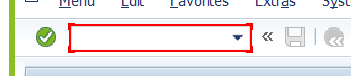
Task: Robotic Enterprise Framework
Workflow: Process

Step 1 [then]: type "[in_Config("Tcode_of_ReleasePR").ToString+ "[k(enter)]"]" in window 'SAP Easy Access  -  User Menu for *' (saplogon.exe)

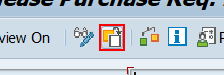
Step 2: click in window 'Release Purchase Req.*' (saplogon.exe)

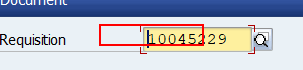
Step 3: type "[PRnumGenerated+ "[k(enter)]"]" in window 'Select Document' (saplogon.exe)

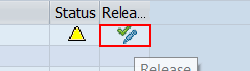
Step 4: click on 'Double clck Z1 Rele...' in window 'Release Purchase Req.*' (saplogon.exe)

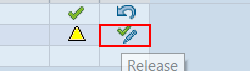
Step 5: click on 'Double clck Z2 Rele...' in window 'Release Purchase Req.*' (saplogon.exe)

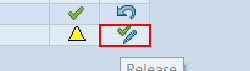
Step 6: click on 'Double clck ZP Rele...' in window 'Release Purchase Req.*' (saplogon.exe)

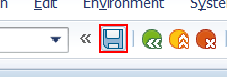
Step 7: click in window 'Release Purchase Req.*' (saplogon.exe)

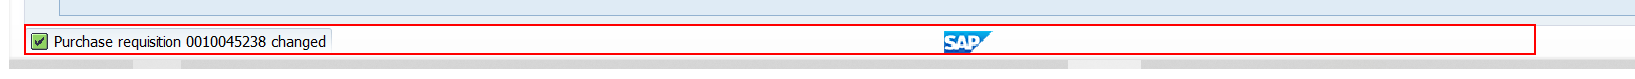
Step 8: Read Status Bar 'To chk if PR release success' in window 'Display Purchase Req.*' (saplogon.exe)

Step 9: type "[in_Config("Tcode_of_PO").ToString+ "[k(enter)]"]" (saplogon.exe) (same screen as step 1)

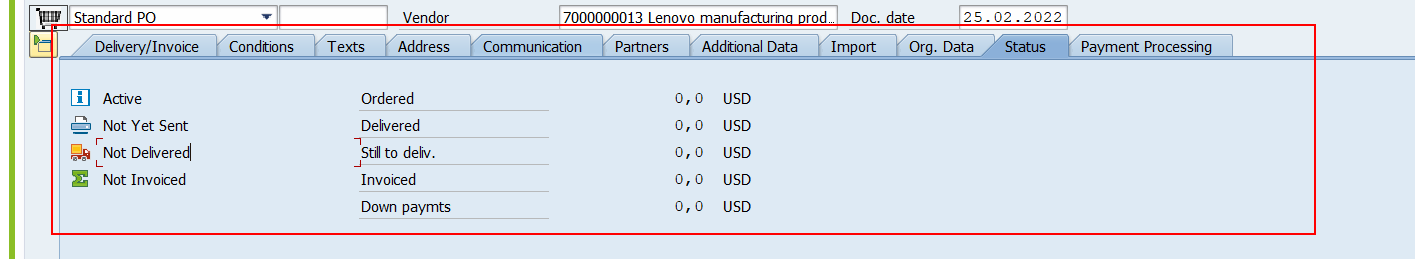
Step 10: find (saplogon.exe)

Step 11 [then]: click (saplogon.exe) (no picture)

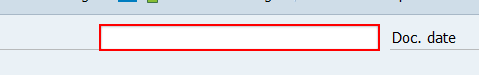
Step 12: type "[LineItem_VendorNumber + "[k(enter)]"]" (saplogon.exe) (repeated 2 times)

Step 14: find (saplogon.exe) (same screen as step 10)

Step 15 [then]: click (saplogon.exe) (no picture) (repeated 3 times)

Step 18: type [LineItem_PurchaseOrg] into 'Purchasing org' (saplogon.exe) (no picture)

Step 19: type [LineItem_PurchaseGroup] into 'Purchasing  group' (saplogon.exe) (no picture)

Step 20: type [LineItem_CompanyCode] (saplogon.exe) (no picture)

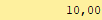
Step 21: Table Cell Scope 'Item Table' in window 'Create Purchase Order' (saplogon.exe)

Step 22: Table Cell Scope 'Item Table' (saplogon.exe) (no picture)

Step 23: Table Cell Scope 'CTextField  Material' (saplogon.exe) (no picture)

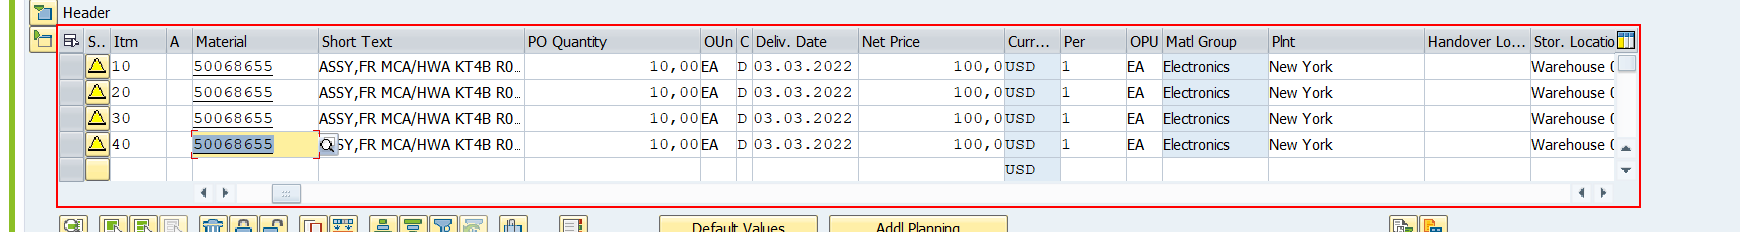
Step 24: type a value into 'TableControl  SAPLMEGUI...' (saplogon.exe)

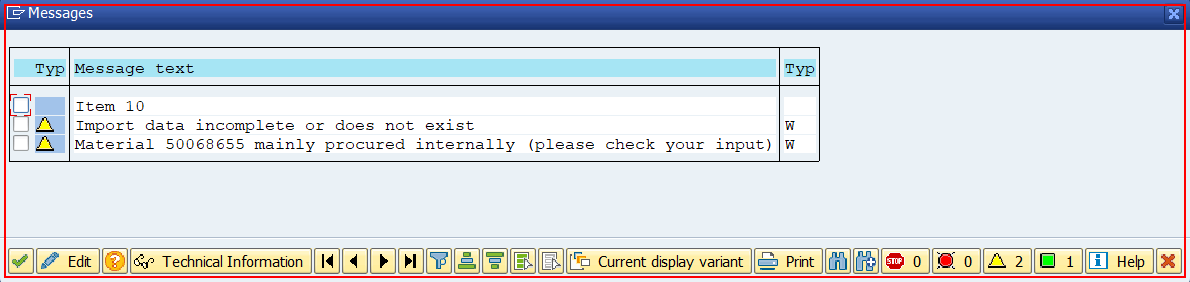
Step 25: find 'saplogon.exe  Messages' (saplogon.exe)

Step 26 [then]: type a value into 'Toolbar  tbar[0]' (saplogon.exe) (no picture)

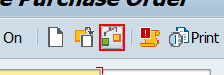
Step 27: click (saplogon.exe)

Step 28: Read Status Bar 'StatusPane  Enter Plant' (saplogon.exe) (no picture)

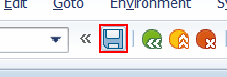
Step 29: click (saplogon.exe)

Step 30: find 'No message generated for output of purchasing document' in window 'Messages' (saplogon.exe) (no picture)

Step 31 [then]: click in window 'Messages' (saplogon.exe) (no picture)

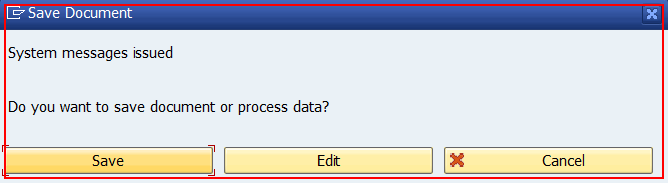
Step 32: find the dialog in window 'Save Document' (saplogon.exe)

Step 33 [then]: click on 'Save' in window 'Save Document' (saplogon.exe) (no picture)

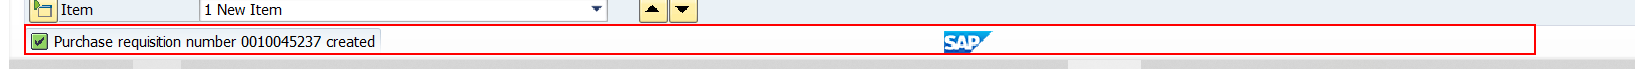
Step 34: Read Status Bar 'StatusPane of  Purchase (saplogon.exe)

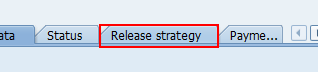
Step 35: find 'Release strategy' (saplogon.exe)

Step 36 [then]: click on 'Button  Back (F3)' (saplogon.exe) (no picture)

Step 37: type "[in_Config("Tcode_of_ReleasePo").ToString+ "[k(enter)]"]" into 'OkCodeField  okcd' (saplogon.exe) (no picture)

Step 38: click (saplogon.exe) (no picture)

Step 39: type "[POnumGenerated+ "[k(enter)]"]" (saplogon.exe) (same screen as step 3)

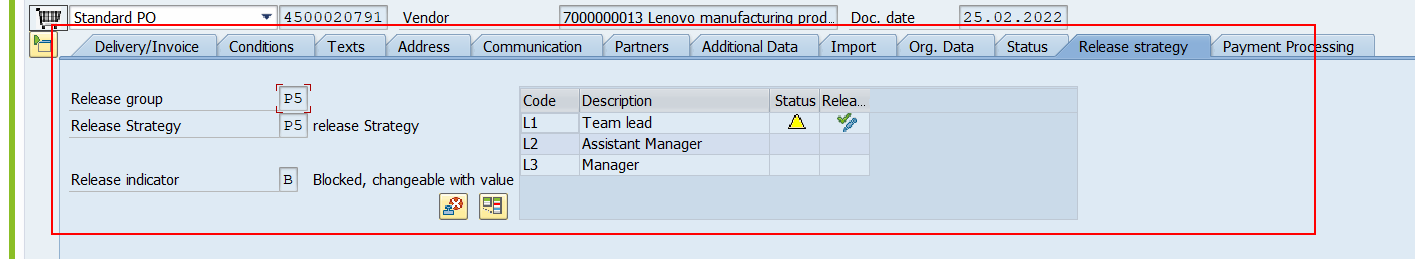
Step 40: find 'TabStrip  HEADER_DETAIL' (saplogon.exe)

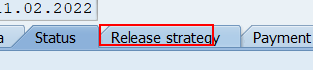
Step 41: click on 'Release strategy' (saplogon.exe)

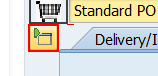
Step 42 [else]: click on 'SimpleContainer  SUB1:S...' (saplogon.exe)

Step 43: click on 'Release strategy' (saplogon.exe) (no picture)

Step 44 [then]: click on 'Double clck Z1 Rele...' (saplogon.exe) (same screen as step 4)

Step 45: click on 'Double clck Z2 Rele...' (saplogon.exe) (same screen as step 5)

Step 46: click on 'Double clck ZP Rele...' (saplogon.exe) (same screen as step 6)

Step 47: click (saplogon.exe) (same screen as step 7)

Step 48: Read Status Bar 'StatusPane Purchase' (saplogon.exe) (same screen as step 8)

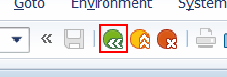
Step 49: click on 'Button  Back (F3)' (saplogon.exe) (repeated 2 times)

Step 51: type "[in_Config("Tcode_of_ME2o").ToString+ "[k(enter)]"]" in window 'SAP Easy Access  -  User Menu for *' (saplogon.exe) (no picture)

Step 52: Call Transaction 'PO T code' on the element (saplogon.exe) (no picture)

Step 53: type [LineItem_VendorNumber] in window 'SC Stock Monitoring for Vendor' (saplogon.exe) (no picture)

Step 54: type "[PR_LineItem_Plant + "[k(enter)]"]" in window 'SC Stock Monitoring for Vendor' (saplogon.exe) (no picture)

Step 55: click on 'Execute' in window 'SC Stock Monitoring for Vendor' (saplogon.exe) (no picture)

Step 56: find '*0,00-' in window 'SC Stock Monitoring for Vendor' (saplogon.exe) (no picture)

Step 57 [then]: click on 'Components of Vendor at me2o' in window 'SC Stock Monitoring for Vendor' (saplogon.exe) (no picture)

Step 58: click on 'Post Goods Issue' in window 'SC Stock Monitoring for Vendor' (saplogon.exe) (no picture)

Step 59: type "[PR_LineItem_StorLoc + "[k(enter)]"]" into 'Storage location' in window 'Post Goods Issue' (saplogon.exe) (no picture)

Step 60: click on 'ok at storage location' in window 'Post Goods Issue' (saplogon.exe) (no picture)

Step 61: click on 'ok' in window 'GI Posting for SC Stock: Display messages' (saplogon.exe) (no picture)

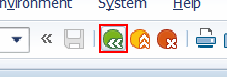
Step 62: click on 'Button  Back (F3)' in window 'SC Stock Monitoring for Vendor' (saplogon.exe) (repeated 4 times)

Step 66: type "[in_Config("Tcode_of_MIGO").ToString+ "[k(enter)]"]" in window 'SAP Easy Access  -  User Menu for *' (saplogon.exe) (no picture)

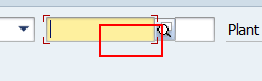
Step 67: type "[SAP_PO_Number+ "[k(enter)]"]" in window 'Goods Receipt Purchase Order - Ramesh Babu Battagiri' (saplogon.exe)
